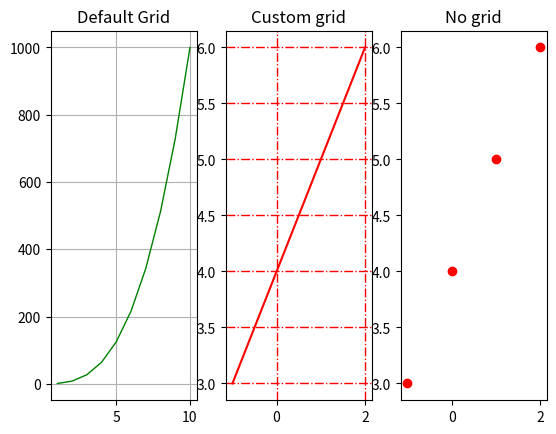

Here is the Python script that generated this plot:
# Grids

import matplotlib.pyplot as plt
import numpy as np

fig, axes = plt.subplots(1,3)
x = np.arange(1, 11)

axes[0].plot(x, x**3, 'g', lw=1)
axes[0].grid(True)
axes[0].set_title('Default Grid')

axes[1].plot(np.arange(-1, 3), np.arange(3, 7), color="r")
axes[1].grid(color='r', lw=1, ls='-.')
axes[1].set_title('Custom grid')

axes[2].scatter(np.arange(-1, 3), np.arange(3, 7), color="r")
axes[2].set_title('No grid')

plt.show()